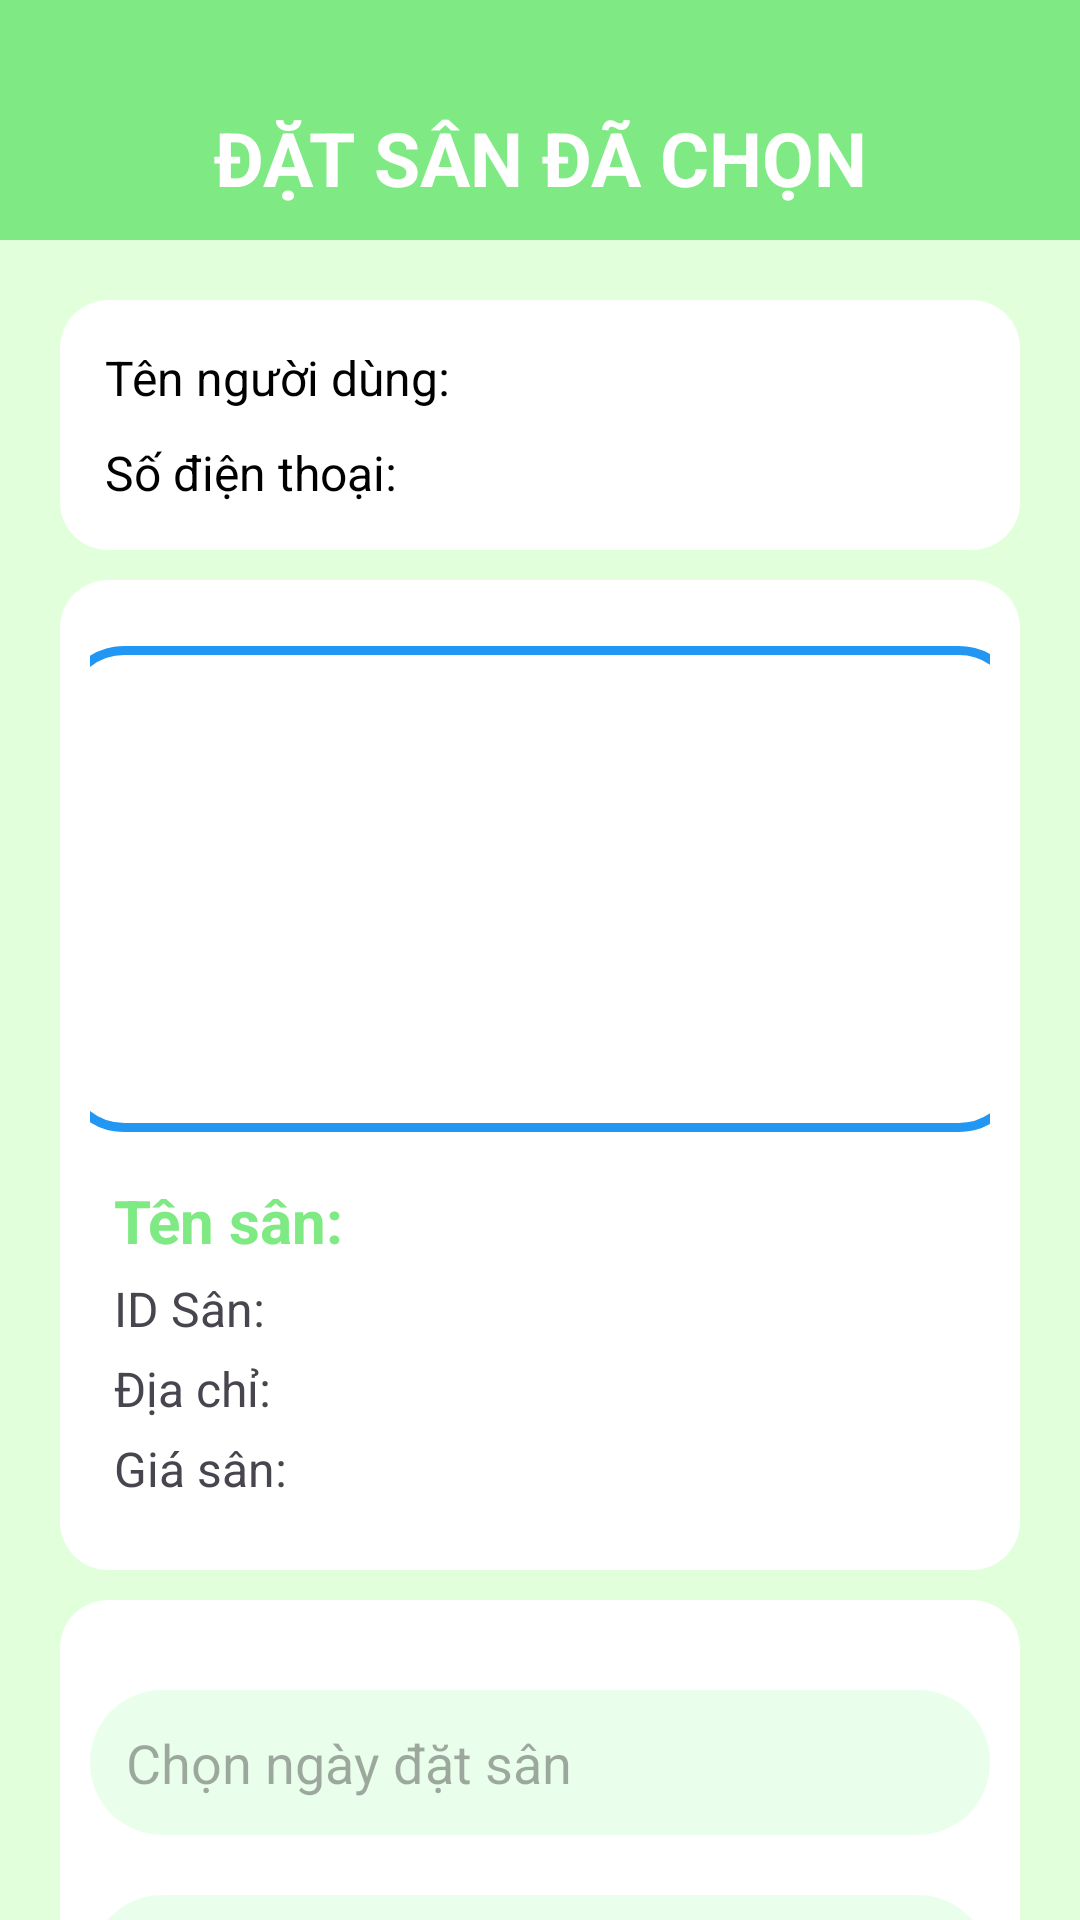

Produce the Android XML layout that renders to this screen, including the resource entries it uses.
<!-- AndroidManifest.xml: application theme Theme.Datsanbongda -->
<!-- res/layout/datsan.xml -->
<?xml version="1.0" encoding="utf-8"?>
<LinearLayout xmlns:android="http://schemas.android.com/apk/res/android"
    xmlns:app="http://schemas.android.com/apk/res-auto"
    xmlns:tools="http://schemas.android.com/tools"
    android:layout_width="match_parent"
    android:layout_height="match_parent"
    android:background="#E1FFDB"
    android:orientation="vertical">


    
    <TextView
        android:id="@+id/viewtop"
        android:layout_width="match_parent"
        android:layout_height="25dp"
        android:background="#7FE983"
        android:gravity="center"
        android:textColor="#FFFFFF"
        android:textStyle="bold" />

    <TextView
        android:id="@+id/view"
        android:layout_width="match_parent"
        android:layout_height="55dp"
        android:background="#7FE983"
        android:gravity="center"
        android:text="ĐẶT SÂN ĐÃ CHỌN"
        android:textColor="#FFFFFF"
        android:textSize="25sp"
        android:textStyle="bold" />

    <androidx.constraintlayout.widget.ConstraintLayout
        android:layout_width="match_parent"
        android:layout_height="wrap_content"
        android:layout_marginLeft="20dp"
        android:layout_marginTop="20dp"
        android:layout_marginRight="20dp"
        android:layout_marginBottom="10dp"
        android:background="@drawable/rounded_borderbutton"
        android:padding="10dp">

        <TextView
            android:id="@+id/tv_ten_nguoi_dung"
            android:layout_width="match_parent"
            android:layout_height="wrap_content"
            android:padding="5dp"
            android:text="Tên người dùng:"
            android:textColor="#000000"
            android:textSize="16sp"
            app:layout_constraintEnd_toEndOf="parent"
            app:layout_constraintTop_toTopOf="parent" />

        <TextView
            android:id="@+id/tv_so_dien_thoai"
            android:layout_width="match_parent"
            android:layout_height="wrap_content"
            android:padding="5dp"
            android:text="Số điện thoại:"
            android:textColor="#000000"
            android:textSize="16sp"
            app:layout_constraintEnd_toEndOf="parent"
            app:layout_constraintTop_toBottomOf="@+id/tv_ten_nguoi_dung" />
    </androidx.constraintlayout.widget.ConstraintLayout>

    <androidx.constraintlayout.widget.ConstraintLayout
        android:layout_width="match_parent"
        android:layout_height="330dp"
        android:layout_marginLeft="20dp"
        android:layout_marginTop="0dp"
        android:layout_marginRight="20dp"
        android:layout_marginBottom="10dp"
        android:background="@drawable/rounded_borderbutton"
        android:padding="10dp">

        <TextView
            android:id="@+id/tv_id_san"
            android:layout_width="wrap_content"
            android:layout_height="wrap_content"
            android:layout_marginStart="8dp"
            android:layout_marginTop="5dp"
            android:text="ID Sân: "
            android:textSize="16sp"
            app:layout_constraintStart_toStartOf="parent"
            app:layout_constraintTop_toBottomOf="@+id/tv_ten_san" />

        <TextView
            android:id="@+id/tv_ten_san"
            android:layout_width="wrap_content"
            android:layout_height="wrap_content"
            android:layout_marginStart="8dp"
            android:layout_marginTop="190dp"
            android:text="Tên sân:"
            android:textColor="#7FE983"
            android:textSize="20sp"
            android:textStyle="bold"
            app:layout_constraintStart_toStartOf="parent"
            app:layout_constraintTop_toTopOf="parent" />

        <TextView
            android:id="@+id/tv_dia_chi_san"
            android:layout_width="wrap_content"
            android:layout_height="wrap_content"
            android:layout_marginStart="8dp"
            android:layout_marginTop="5dp"
            android:text="Địa chỉ:"
            android:textSize="16sp"
            app:layout_constraintStart_toStartOf="parent"
            app:layout_constraintTop_toBottomOf="@+id/tv_id_san" />

        <TextView
            android:id="@+id/tv_gia_san"
            android:layout_width="wrap_content"
            android:layout_height="wrap_content"
            android:layout_marginStart="8dp"
            android:layout_marginTop="5dp"
            android:text="Giá sân:"
            android:textSize="16sp"
            app:layout_constraintStart_toStartOf="parent"
            app:layout_constraintTop_toBottomOf="@+id/tv_dia_chi_san" />

        <ImageView
            android:id="@+id/imageView2"
            android:layout_width="321dp"
            android:layout_height="162dp"
            android:layout_marginTop="12dp"
            android:background="@drawable/rounded_corners"
            android:clipToOutline="true"
            android:scaleType="centerCrop"
            android:src="@drawable/sanbong"
            app:layout_constraintEnd_toEndOf="parent"
            app:layout_constraintStart_toStartOf="parent"
            app:layout_constraintTop_toTopOf="parent" />

    </androidx.constraintlayout.widget.ConstraintLayout>

    <androidx.constraintlayout.widget.ConstraintLayout
        android:layout_width="match_parent"
        android:layout_height="398dp"
        android:layout_marginLeft="20dp"
        android:layout_marginTop="0dp"
        android:layout_marginRight="20dp"
        android:layout_marginBottom="10dp"
        android:background="@drawable/rounded_borderbutton"
        android:padding="10dp">

        <EditText
            android:id="@+id/edt_ngay_dat"
            android:layout_width="match_parent"
            android:layout_height="wrap_content"
            android:layout_marginTop="20dp"
            android:background="@drawable/rounded_edidtext"
            android:focusable="false"
            android:hint="Chọn ngày đặt sân"
            android:inputType="none"
            android:padding="12dp"
            app:layout_constraintStart_toStartOf="parent"
            app:layout_constraintTop_toTopOf="parent" />

        <EditText
            android:id="@+id/edt_gio_bat_dau"
            android:layout_width="match_parent"
            android:layout_height="wrap_content"
            android:layout_marginTop="20dp"
            android:background="@drawable/rounded_edidtext"
            android:hint="Nhập giờ bắt đầu ( VD: 7 giờ, nhập 7)"
            android:inputType="time"
            android:padding="12dp"
            app:layout_constraintStart_toStartOf="parent"
            app:layout_constraintTop_toBottomOf="@+id/edt_ngay_dat" />

        <EditText
            android:id="@+id/edt_gio_su_dung"
            android:layout_width="match_parent"
            android:layout_height="wrap_content"
            android:layout_marginTop="20dp"
            android:background="@drawable/rounded_edidtext"
            android:hint="Nhập số giờ sử dụng (VD: 1 giờ, nhập 1)"
            android:inputType="number"
            android:padding="12dp"
            app:layout_constraintStart_toStartOf="parent"
            app:layout_constraintTop_toBottomOf="@+id/edt_gio_bat_dau" />

        <TextView
            android:id="@+id/tv_thanh_tien"
            android:layout_width="match_parent"
            android:layout_height="wrap_content"
            android:layout_marginTop="20dp"
            android:background="@drawable/rounded_background"
            android:gravity="center"
            android:padding="15dp"
            android:text="0 VNĐ"
            android:textColor="#333333"
            android:textSize="18sp"
            android:textStyle="bold"
            app:layout_constraintStart_toStartOf="parent"
            app:layout_constraintTop_toBottomOf="@+id/edt_gio_su_dung" />


        <Button
            android:id="@+id/btn_dat_san"
            android:layout_width="match_parent"
            android:layout_height="wrap_content"
            android:layout_marginTop="20dp"
            android:backgroundTint="#7FE983"
            android:padding="15dp"
            android:text="XÁC NHẬN ĐẶT SÂN"
            android:textSize="18sp"
            app:layout_constraintStart_toStartOf="parent"
            app:layout_constraintTop_toBottomOf="@+id/tv_thanh_tien" />
    </androidx.constraintlayout.widget.ConstraintLayout>

</LinearLayout>
<!-- resources referenced by this layout -->
<resources>
  <!-- drawable rounded_background (drawable) -->
  <?xml version="1.0" encoding="utf-8"?>
  <shape xmlns:android="http://schemas.android.com/apk/res/android">
      <solid android:color="#EFEFEF"/>
      <corners android:radius="10dp"/>
      <stroke android:color="#CCCCCC" android:width="1dp"/>
  </shape>
  <!-- drawable rounded_borderbutton (drawable) -->
  <?xml version="1.0" encoding="utf-8"?>
      <shape xmlns:android="http://schemas.android.com/apk/res/android"
          android:shape="rectangle">
          <solid android:color="@android:color/white"/> 
          <corners android:radius="16dp"/> 
          <stroke android:width="0dp" android:color="#7FE983"/> 
      </shape>
  <!-- drawable rounded_corners (drawable) -->
  <?xml version="1.0" encoding="utf-8"?>
  <shape xmlns:android="http://schemas.android.com/apk/res/android"
      android:shape="rectangle">
  
      
      <corners android:radius="20dp"/>
  
      
      <solid android:color="@android:color/transparent"/>
  
      
      <stroke
          android:width="3dp"
          android:color="#2196F3"/>
  
  </shape>
  <!-- drawable rounded_edidtext (drawable) -->
  <shape xmlns:android="http://schemas.android.com/apk/res/android"
      android:shape="rectangle">
      <corners android:radius="24dp"/>
      <solid android:color="#EAFFEB"/>
      <stroke android:width="0dp" android:color="#7FE983"/>
  </shape>
  <style name="Theme.Datsanbongda" parent="Base.Theme.Datsanbongda" />
  <style name="Base.Theme.Datsanbongda" parent="Theme.Material3.DayNight.NoActionBar">
          
          
      </style>
</resources>
